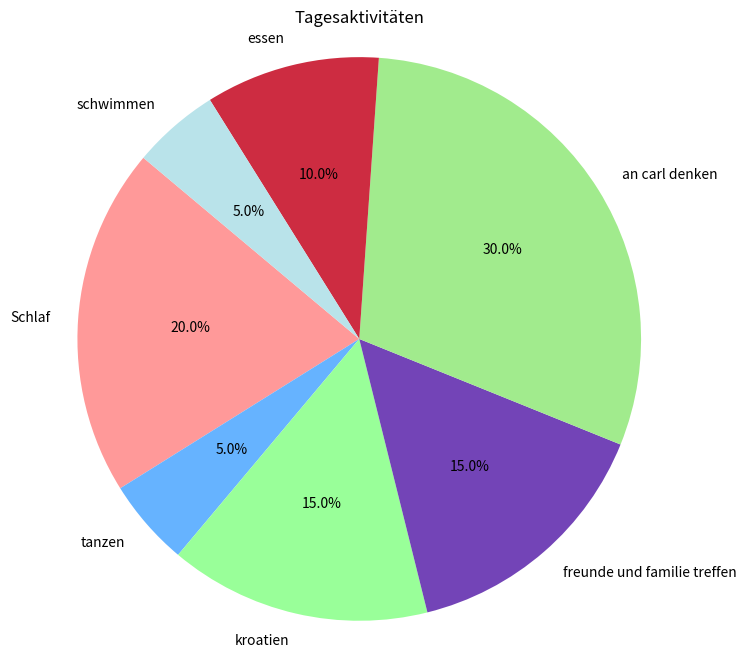

Reproduce this figure in Python.
import matplotlib.pyplot as plt

def create_pie_chart():
    # Daten für das Kreisdiagramm
    labels = ['Schlaf', 'tanzen', "kroatien" , "freunde und familie treffen" , "an carl denken","essen","schwimmen"]
    sizes = [20, 5, 15 ,15,30,10,5]
    colors = ['#ff9999', '#66b3ff', '#99ff99',"#7344b7","#a1eb8d","#cd2c41","#b9e3ea"]
    explode = (0, 0, 0,0,0,0,0)  # Um den größten Teil des Kuchens hervorzuheben

    # Kreisdiagramm erstellen
    plt.figure(figsize=(8, 8))
    plt.pie(sizes, explode=explode, labels=labels, colors=colors, autopct='%1.1f%%', startangle=140)
    plt.axis('equal')  # Stellt sicher, dass das Kreisdiagramm rund ist

    # Diagramm anzeigen
    plt.title("Tagesaktivitäten")
    plt.show()

# Funktion aufrufen, um das Diagramm zu erstellen
create_pie_chart()